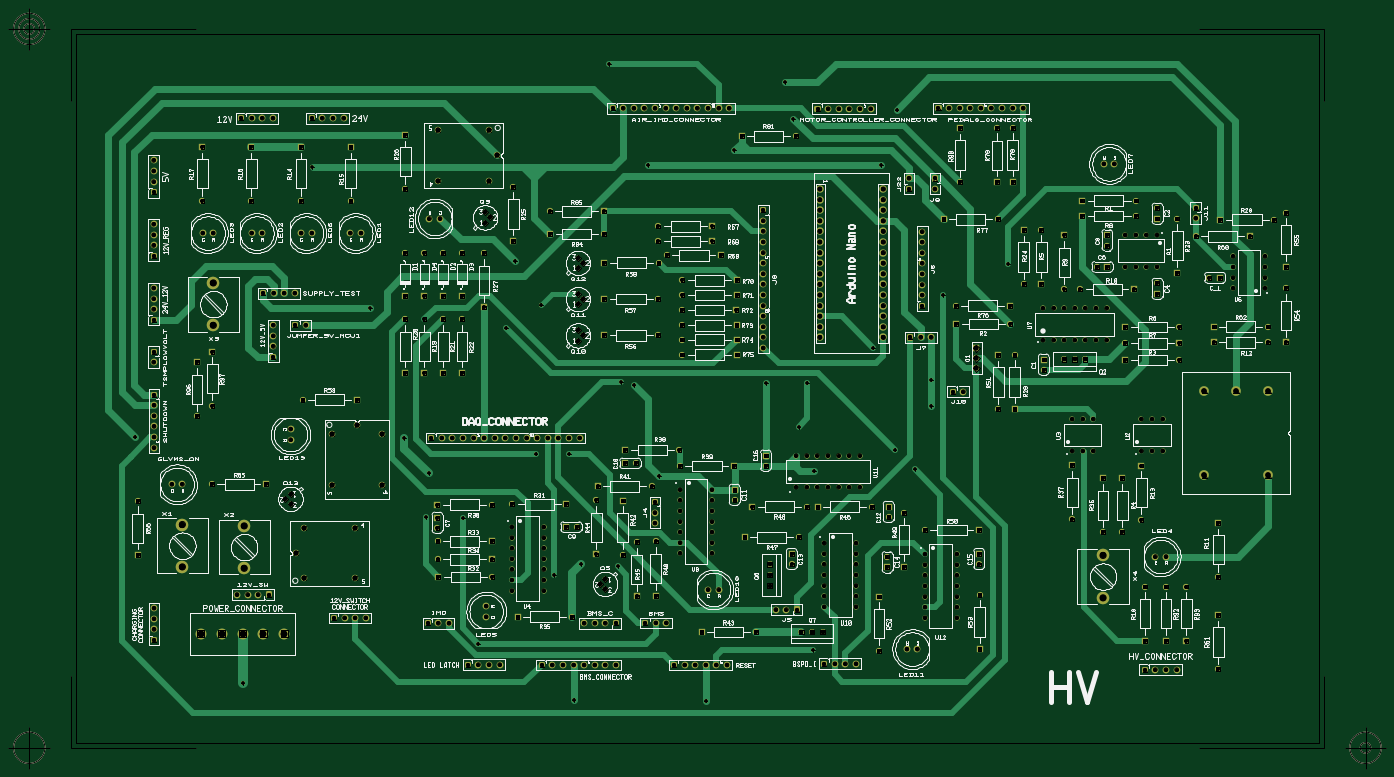
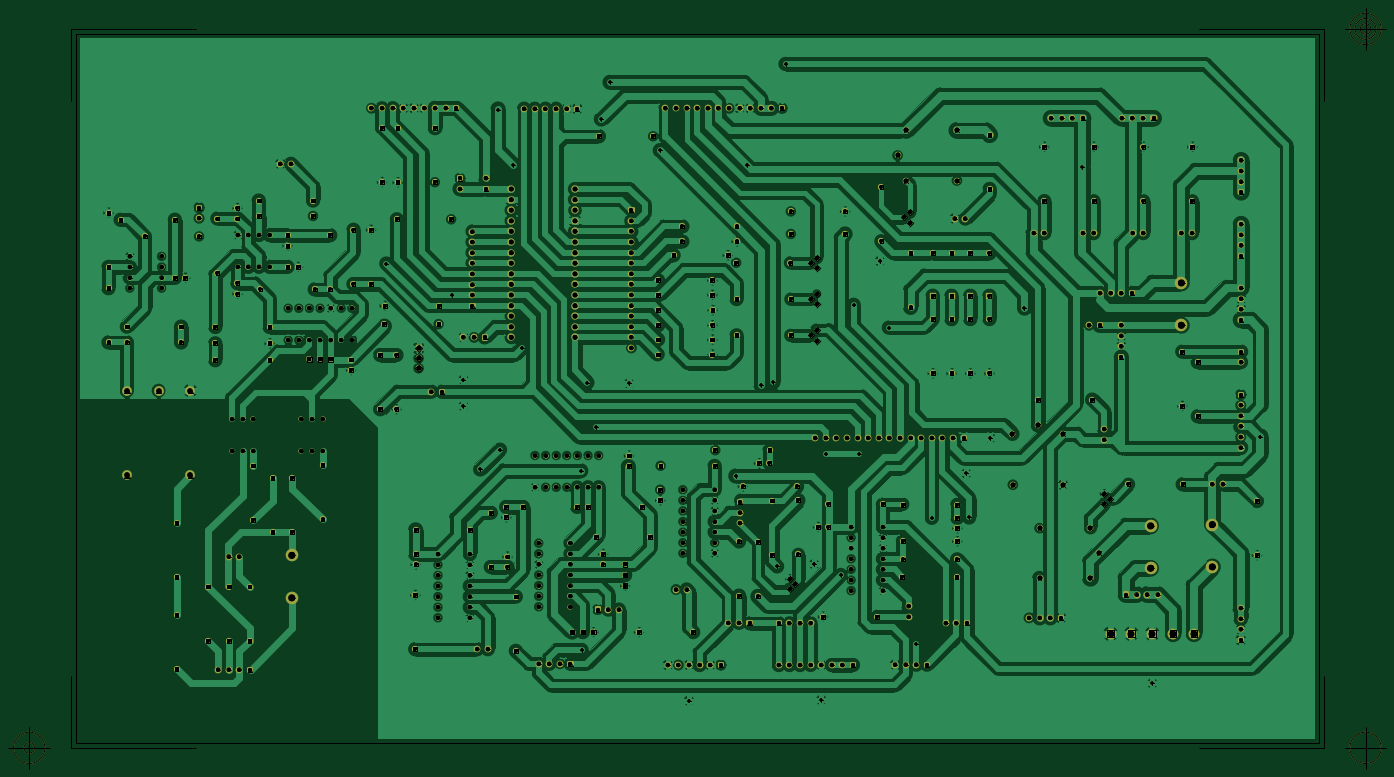
Circuit board: 8 layer files. Board 330.2 x 182.3 mm.
- bottom_copper: Main_PCB - Copper Bottom.gbr (250063 bytes)
- drill: Main_PCB - Copper Top-Copper Bottom.drl (8559 bytes)
- top_copper: Main_PCB - Copper Top.gbr (26758 bytes)
- drill: Main_PCB - Drill Symbols-Copper Top-Copper Bottom.gbr (109273 bytes)
- drill: Main_PCB - Drill-Copper Top-Copper Bottom.gbr (12828 bytes)
- top_silk: Main_PCB - Silkscreen Top.gbr (230645 bytes)
- bottom_mask: Main_PCB - Solder Mask Bottom.gbr (17296 bytes)
- top_mask: Main_PCB - Solder Mask Top.gbr (17321 bytes)

=== bottom_copper: Main_PCB - Copper Bottom.gbr (250063 bytes, source omitted) ===
=== drill: Main_PCB - Copper Top-Copper Bottom.drl (8559 bytes, source omitted) ===
=== top_copper: Main_PCB - Copper Top.gbr (26758 bytes, source omitted) ===
=== drill: Main_PCB - Drill Symbols-Copper Top-Copper Bottom.gbr (109273 bytes, source omitted) ===
=== drill: Main_PCB - Drill-Copper Top-Copper Bottom.gbr (12828 bytes, source omitted) ===
=== top_silk: Main_PCB - Silkscreen Top.gbr (230645 bytes, source omitted) ===
=== bottom_mask: Main_PCB - Solder Mask Bottom.gbr (17296 bytes, source omitted) ===
=== top_mask: Main_PCB - Solder Mask Top.gbr (17321 bytes, source omitted) ===
